Run: headless pygame with SDL's dummy video driver; simulated clock (each Clock.tick advances the game by its frame time, no real sleeping); random seed 0; keys injected as events and as key.get_pressed() state; no mouse input.
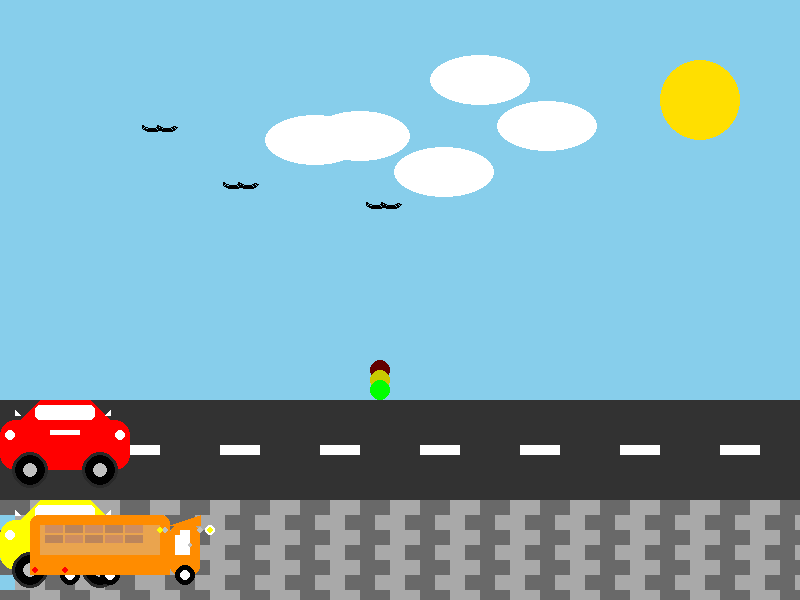
Frame 1 of 4 · flips 1–60 · no input
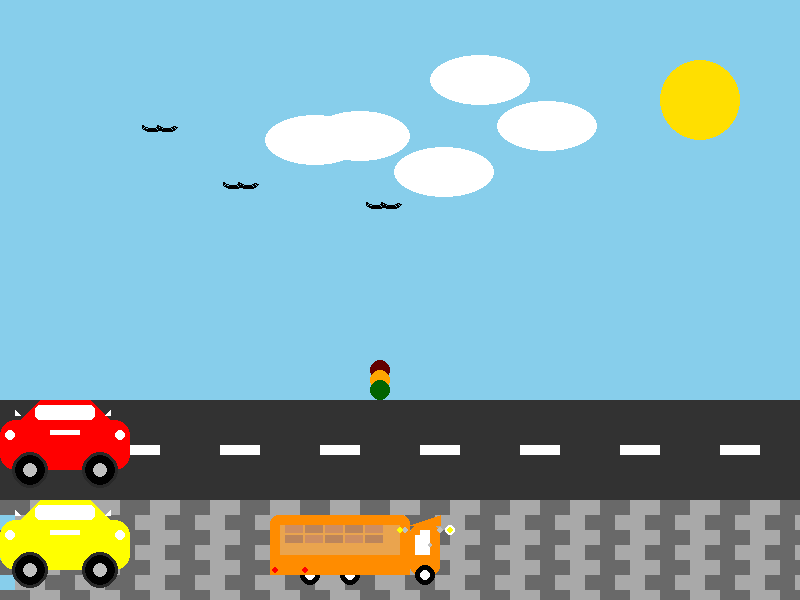
Frame 2 of 4 · flips 61–180 · tapped SPACE, RETURN · held RIGHT (→), D
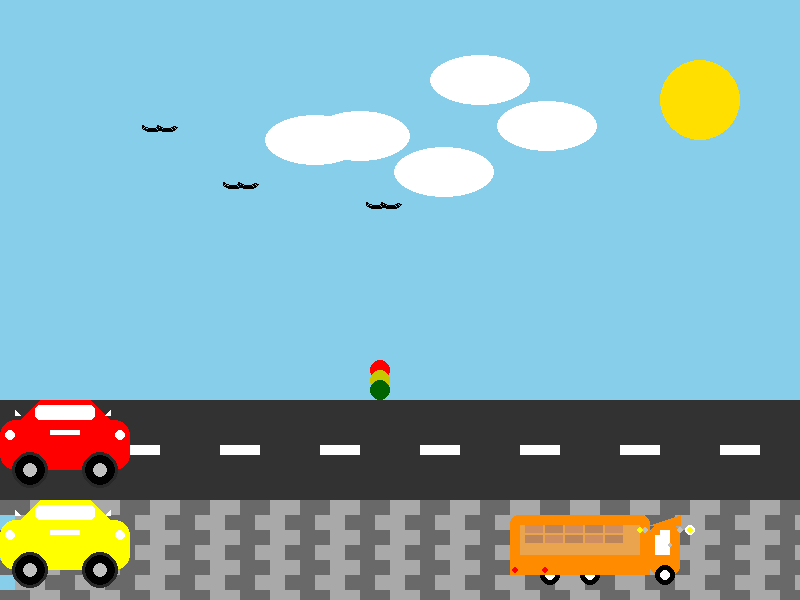
Frame 3 of 4 · flips 181–300 · held DOWN (↓), S
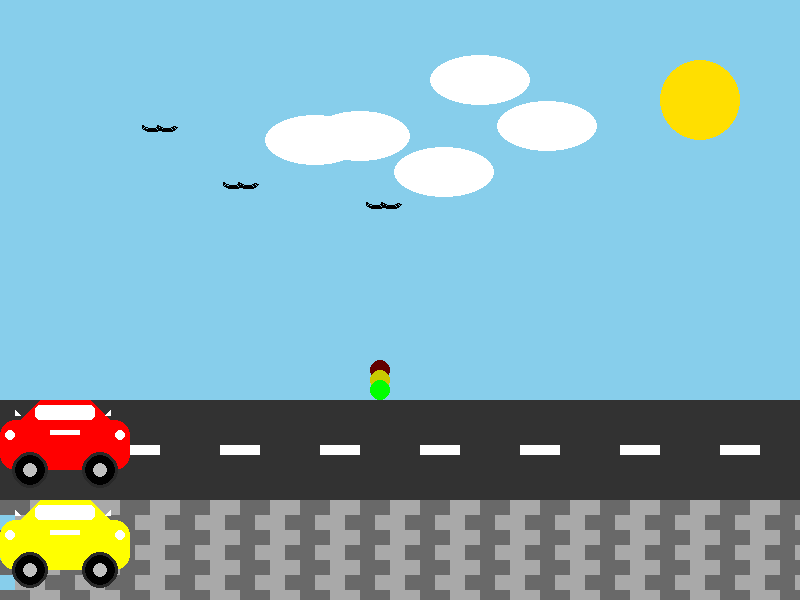
Frame 4 of 4 · flips 301–420 · held LEFT (←), A, UP (↑), W

The pygame program that drew these frames:

import pygame
import sys 
import random

"""# Pygame başlatma
pygame.init()

# Ekran boyutları
SCREEN_WIDTH = 800
SCREEN_HEIGHT = 600
window = pygame.display.set_mode((SCREEN_WIDTH, SCREEN_HEIGHT))
pygame.display.set_caption("Detaylı Taşlı Yol ve Arabalar")

# Renkler
sky_blue = (135, 206, 235)  # Gökyüzü rengi
asphalt_color = (50, 50, 50)  # Asfalt yol için koyu gri
stone_light = (169, 169, 169)  # Taşlı yol için açık gri
stone_dark = (105, 105, 105)  # Taşlı yol için koyu gri
yellow = (255, 223, 0)  # Sarı araba
red = (255, 0, 0)  # Kırmızı araba
black = (0, 0, 0)  # Tekerlekler için siyah
dark_grey = (40, 40, 40)  # Tekerlek gölgesi için koyu gri
silver = (192, 192, 192)  # Jant rengi
white = (255, 255, 255)  # Farlar, pencere çerçeveleri ve ön ızgara için beyaz
sun_yellow = (255, 223, 0)  # Güneş için sarı

# Taşlı yol için blok boyutları
block_width = 30
block_height = 15

# Gökyüzü nesneleri
sun_position = (700, 100)  # Güneş sabit konumda
clouds = [[random.randint(0, SCREEN_WIDTH), random.randint(50, 150)] for _ in range(5)]
birds = [[random.randint(0, SCREEN_WIDTH), random.randint(50, 200)] for _ in range(3)]

# Asfalt yolu çizme fonksiyonu
def draw_asphalt_road():
    pygame.draw.rect(window, asphalt_color, (0, 400, SCREEN_WIDTH, 100))
    for i in range(0, SCREEN_WIDTH, 100):  # Kesik çizgiler
        pygame.draw.rect(window, white, (i + 20, 445, 40, 10))

# Kenetlenen taşlı yolu çizme fonksiyonu
def draw_gravel_road():
    for row in range(500, 600, block_height):
        for col in range(0, SCREEN_WIDTH, block_width):
            color = stone_light if (row // block_height + col // block_width) % 2 == 0 else stone_dark
            offset = block_width // 2 if (row // block_height) % 2 == 0 else 0
            pygame.draw.rect(window, color, (col + offset, row, block_width, block_height))

# Gökyüzü nesnelerini çizme fonksiyonu
def draw_sky_elements():
    pygame.draw.circle(window, sun_yellow, sun_position, 40)  # Güneş
    for cloud in clouds:  # Bulutlar
        pygame.draw.ellipse(window, white, (cloud[0], cloud[1], 100, 50))
    for bird in birds:  # Kuşlar
        pygame.draw.arc(window, black, (bird[0], bird[1], 20, 10), 3.14, 0, 2)
        pygame.draw.arc(window, black, (bird[0] + 15, bird[1], 20, 10), 3.14, 0, 2)

# Trafik ışığı çizme fonksiyonu
def draw_traffic_light(x, y, state):
    # Demir direk
    pygame.draw.rect(window, black, (x + 7, y, 6, 40))
    # Kırmızı ışık
    pygame.draw.circle(window, red if state == 'red' else (100, 0, 0), (x + 10, y + 10), 10)
    # Sarı ışık
    pygame.draw.circle(window, (255, 165, 0) if state == 'yellow' else (200, 200, 0), (x + 10, y + 20), 10)
    # Yeşil ışık
    pygame.draw.circle(window, (0, 255, 0) if state == 'green' else (0, 100, 0), (x + 10, y + 30), 10)




bird_speed = 2  # Kuşların hızı
cloud_speed = 0.5  # Bulutların hızı (daha yavaş)
light_state = 'green'  # Trafik ışığının başlangıç durumu
light_timer = 0  # Trafik ışığı zamanlayıcısı

while True:
    for event in pygame.event.get():
        if event.type == pygame.QUIT:
            pygame.quit()
            sys.exit()

    # Arka planı gökyüzü rengine boyama
    window.fill(sky_blue)

    # Gökyüzü nesnelerini çizme
    draw_sky_elements()

    # Elemanları çizme
    draw_asphalt_road()  # Asfalt yol
    draw_gravel_road()  # Sabit taşlı yol
    draw_car(car_x_yellow, car_y_yellow, yellow)  # Sarı arabayı taşlı yol üzerine çizme
    draw_car(car_x_red, car_y_red, red)  # Kırmızı arabayı asfalt yol üzerine çizme

    # Trafik ışığını çizme
    draw_traffic_light(370, 350, light_state)

    # Arabaların hareketi
    if light_state == 'green':
        if car_x_red < 370:  # Kırmızı araba ışığın solunda
            car_x_red += car_speed_red  # Kırmızı araba hareket eder

        if car_x_yellow < 370:  # Sarı araba ışığın solunda
            car_x_yellow += car_speed_yellow  # Sarı araba hareket eder

    # Yolda ileri doğru giden arabalar
    if car_x_yellow > SCREEN_WIDTH:
        car_x_yellow = 0  # Yeniden başlangıç noktasına döndür
    if car_x_red > SCREEN_WIDTH:
        car_x_red = 0  # Yeniden başlangıç noktasına döndür

    # Kuşların hareketi
    for bird in birds:
        bird[0] += bird_speed  # Kuşların sağa doğru hareketi
        if bird[0] > SCREEN_WIDTH:  # Ekranın dışına çıktıklarında yeniden başlat
            bird[0] = -20
            bird[1] = random.randint(50, 200)  # Yüksekliği rasgele ayarla

    # Bulutların hareketi
    for cloud in clouds:
        cloud[0] += cloud_speed
        if cloud[0] > SCREEN_WIDTH:
            cloud[0] = -100
            cloud[1] = random.randint(50, 150)

    # Trafik ışığını yönetme
    light_timer += 1
    if light_timer > 150:  # 150 frame'den sonra ışık değişecek
        if light_state == 'green':
            light_state = 'yellow'
        elif light_state == 'yellow':
            light_state = 'red'
        elif light_state == 'red':
            light_state = 'green'
        light_timer = 0  # Zamanlayıcıyı sıfırlama

    pygame.display.flip()
    pygame.time.delay(20)  # Araba hareketini yavaşlatmak için kısa bir gecikme"""





"""# Pygame başlatma
pygame.init()

# Ekran boyutları
SCREEN_WIDTH = 800
SCREEN_HEIGHT = 600
window = pygame.display.set_mode((SCREEN_WIDTH, SCREEN_HEIGHT))
pygame.display.set_caption("Detaylı Taşlı Yol ve Arabalar")

# Renkler
sky_blue = (135, 206, 235)  # Gökyüzü rengi
asphalt_color = (50, 50, 50)  # Asfalt yol için koyu gri
stone_light = (169, 169, 169)  # Taşlı yol için açık gri
stone_dark = (105, 105, 105)  # Taşlı yol için koyu gri
yellow = (255, 223, 0)  # Sarı araba
red = (255, 0, 0)  # Kırmızı araba
black = (0, 0, 0)  # Tekerlekler için siyah
dark_grey = (40, 40, 40)  # Tekerlek gölgesi için koyu gri
silver = (192, 192, 192)  # Jant rengi
white = (255, 255, 255)  # Farlar, pencere çerçeveleri ve ön ızgara için beyaz
sun_yellow = (255, 223, 0)  # Güneş için sarı

# Trafik ışığı konumu
traffic_light_x = 370

# Trafik ışığı durumu
light_state = 'green'
light_timer = 0

# Taşlı yol için blok boyutları
block_width = 30
block_height = 15

# Gökyüzü nesneleri
sun_position = (700, 100)  # Güneş sabit konumda
clouds = [[random.randint(0, SCREEN_WIDTH), random.randint(50, 150)] for _ in range(5)]
birds = [[random.randint(0, SCREEN_WIDTH), random.randint(50, 200)] for _ in range(3)]

# Asfalt yolu çizme fonksiyonu
def draw_asphalt_road():
    pygame.draw.rect(window, asphalt_color, (0, 400, SCREEN_WIDTH, 100))
    for i in range(0, SCREEN_WIDTH, 100):  # Kesik çizgiler
        pygame.draw.rect(window, white, (i + 20, 445, 40, 10))

# Kenetlenen taşlı yolu çizme fonksiyonu
def draw_gravel_road():
    for row in range(500, 600, block_height):
        for col in range(0, SCREEN_WIDTH, block_width):
            color = stone_light if (row // block_height + col // block_width) % 2 == 0 else stone_dark
            offset = block_width // 2 if (row // block_height) % 2 == 0 else 0
            pygame.draw.rect(window, color, (col + offset, row, block_width, block_height))

# Gökyüzü nesnelerini çizme fonksiyonu
def draw_sky_elements():
    pygame.draw.circle(window, sun_yellow, sun_position, 40)  # Güneş
    for cloud in clouds:  # Bulutlar
        pygame.draw.ellipse(window, white, (cloud[0], cloud[1], 100, 50))
    for bird in birds:  # Kuşlar
        pygame.draw.arc(window, black, (bird[0], bird[1], 20, 10), 3.14, 0, 2)
        pygame.draw.arc(window, black, (bird[0] + 15, bird[1], 20, 10), 3.14, 0, 2)

# Trafik ışığı çizme fonksiyonu
def draw_traffic_light(x, y, state):
    pygame.draw.rect(window, black, (x + 7, y, 6, 40))  # Demir direk
    pygame.draw.circle(window, red if state == 'red' else (100, 0, 0), (x + 10, y + 10), 10)  # Kırmızı ışık
    pygame.draw.circle(window, (255, 165, 0) if state == 'yellow' else (200, 200, 0), (x + 10, y + 20), 10)  # Sarı ışık
    pygame.draw.circle(window, (0, 255, 0) if state == 'green' else (0, 100, 0), (x + 10, y + 30), 10)  # Yeşil ışık

# Detaylı arabayı çizme fonksiyonu
def draw_car(x, y, color):
    pygame.draw.rect(window, color, (x, y, 130, 50), border_radius=15)  # Araba gövdesi
    pygame.draw.polygon(window, color, [(x + 20, y), (x + 110, y), (x + 90, y - 20), (x + 40, y - 20)])  # Üst gövde
    pygame.draw.circle(window, white, (x + 120, y + 15), 5)  # Sağ ön far
    pygame.draw.circle(window, white, (x + 10, y + 15), 5)  # Sol ön far
    pygame.draw.rect(window, white, (x + 50, y + 10, 30, 5))  # Ön ızgara
    pygame.draw.circle(window, dark_grey, (x + 30, y + 50), 18)  # Sol tekerlek gölgesi
    pygame.draw.circle(window, black, (x + 30, y + 50), 15)  # Sol tekerlek lastiği
    pygame.draw.circle(window, silver, (x + 30, y + 50), 7)  # Sol jant
    pygame.draw.circle(window, dark_grey, (x + 100, y + 50), 18)  # Sağ tekerlek gölgesi
    pygame.draw.circle(window, black, (x + 100, y + 50), 15)  # Sağ tekerlek lastiği
    pygame.draw.circle(window, silver, (x + 100, y + 50), 7)  # Sağ jant

# Ana döngü
car_x_yellow = 0  # Sarı arabanın başlangıç pozisyonu
car_y_yellow = 520  # Taşlı yol üzerinde olacak şekilde y konumu
car_speed_yellow = 3  # Sarı arabanın başlangıç hızı

car_x_red = 0  # Kırmızı arabanın başlangıç pozisyonu
car_y_red = 420  # Asfalt yol üzerinde olacak şekilde y konumu
car_speed_red = 5  # Kırmızı arabanın başlangıç hızı

min_speed = 1  # Arabaların durmadan önce yavaşlayacakları minimum hız

while True:
    for event in pygame.event.get():
        if event.type == pygame.QUIT:
            pygame.quit()
            sys.exit()

    # Arka planı gökyüzü rengine boyama
    window.fill(sky_blue)

    # Gökyüzü nesnelerini çizme
    draw_sky_elements()

    # Elemanları çizme
    draw_asphalt_road()  # Asfalt yol
    draw_gravel_road()  # Sabit taşlı yol
    draw_car(car_x_yellow, car_y_yellow, yellow)  # Sarı araba
    draw_car(car_x_red, car_y_red, red)  # Kırmızı araba

    # Trafik ışığını çizme
    draw_traffic_light(traffic_light_x, 350, light_state)

# Trafik ışığı kuralına göre arabaların hareketi
    if car_x_red < traffic_light_x:  # Kırmızı araba ışığın solunda
        if light_state == 'green':
            car_x_red += car_speed_red  # Kırmızı araba hareket eder
            car_speed_red = 5  # Hız normale döner
        else:  # Işık kırmızı
            if car_speed_red > min_speed:
                car_speed_red -= 0.1  # Hızı kademeli olarak azalt
            car_x_red += car_speed_red
    else:
        car_x_red += car_speed_red  # Trafik ışığını geçince hareket serbest

    if car_x_yellow < traffic_light_x:  # Sarı araba ışığın solunda
        if light_state == 'green':
            car_x_yellow += car_speed_yellow
            car_speed_yellow = 3
        else:
            if car_speed_yellow > min_speed:
                car_speed_yellow -= 0.1
            car_x_yellow += car_speed_yellow
    else:
        car_x_yellow += car_speed_yellow  


    # Trafik ışığı zamanlayıcısı
    light_timer += 1
    if light_timer > 300:
        light_state = 'red' if light_state == 'green' else 'green'
        light_timer = 0

    # Ekranı güncelle
    pygame.display.flip()

    # FPS sınırlama
    pygame.time.Clock().tick(60)"""








# Pygame başlatma
pygame.init()

# Ekran boyutları
SCREEN_WIDTH = 800
SCREEN_HEIGHT = 600
window = pygame.display.set_mode((SCREEN_WIDTH, SCREEN_HEIGHT))
pygame.display.set_caption("Detaylı Taşlı Yol ve Kamyon")

# Renkler
sky_blue = (135, 206, 235)  # Gökyüzü rengi
asphalt_color = (50, 50, 50)  # Asfalt yol için koyu gri
stone_light = (169, 169, 169)  # Taşlı yol için açık gri
stone_dark = (105, 105, 105)  # Taşlı yol için koyu gri
black = (0, 0, 0)  # Tekerlekler için siyah
dark_grey = (40, 40, 40)  # Tekerlek gölgesi için koyu gri
silver = (192, 192, 192)  # Jant rengi
white = (255, 255, 255)  # Farlar, pencere çerçeveleri ve ön ızgara için beyaz
sun_yellow = (255, 223, 0)  # Güneş için sarı
yellow = (255, 255, 0)  # Sarı renk tanımlaması

red = (255, 0, 0)  # Kırmızı
green = (0, 255, 0)  # Yeşil
pink = (255, 192, 203)  # Pembe
purple = (128, 0, 128)  # Mor
orange = (255, 165, 0)  # Turuncu
brown = (165, 42, 42)  # Kahverengi
light_green = (144, 238, 144)  # Açık yeşil

# Trafik ışığı konumu
traffic_light_x = 370

# Trafik ışığı durumu
light_state = 'green'
light_timer = 0

# Taşlı yol için blok boyutları
block_width = 30
block_height = 15

# Gökyüzü nesneleri
sun_position = (700, 100)  # Güneş sabit konumda
clouds = [[random.randint(0, SCREEN_WIDTH), random.randint(50, 150)] for _ in range(5)]
birds = [[random.randint(0, SCREEN_WIDTH), random.randint(50, 200)] for _ in range(3)]

# Asfalt yolu çizme fonksiyonu
def draw_asphalt_road():
    pygame.draw.rect(window, asphalt_color, (0, 400, SCREEN_WIDTH, 100))
    for i in range(0, SCREEN_WIDTH, 100):  # Kesik çizgiler
        pygame.draw.rect(window, white, (i + 20, 445, 40, 10))

# Kenetlenen taşlı yolu çizme fonksiyonu
def draw_gravel_road():
    for row in range(500, 600, block_height):
        for col in range(0, SCREEN_WIDTH, block_width):
            color = stone_light if (row // block_height + col // block_width) % 2 == 0 else stone_dark
            offset = block_width // 2 if (row // block_height) % 2 == 0 else 0
            pygame.draw.rect(window, color, (col + offset, row, block_width, block_height))

# Gökyüzü nesnelerini çizme fonksiyonu
def draw_sky_elements():
    pygame.draw.circle(window, sun_yellow, sun_position, 40)  # Güneş
    for cloud in clouds:  # Bulutlar
        pygame.draw.ellipse(window, white, (cloud[0], cloud[1], 100, 50))
    for bird in birds:  # Kuşlar
        pygame.draw.arc(window, black, (bird[0], bird[1], 20, 10), 3.14, 0, 2)
        pygame.draw.arc(window, black, (bird[0] + 15, bird[1], 20, 10), 3.14, 0, 2)

# Trafik ışığı çizme fonksiyonu
def draw_traffic_light(x, y, state):
    pygame.draw.rect(window, black, (x + 7, y, 6, 40))  # Demir direk
    pygame.draw.circle(window, (255, 0, 0) if state == 'red' else (100, 0, 0), (x + 10, y + 10), 10)  # Kırmızı ışık
    pygame.draw.circle(window, (255, 165, 0) if state == 'yellow' else (200, 200, 0), (x + 10, y + 20), 10)  # Sarı ışık
    pygame.draw.circle(window, (0, 255, 0) if state == 'green' else (0, 100, 0), (x + 10, y + 30), 10)  # Yeşil ışık

    
# Detaylı kamyon çizme fonksiyonu
def draw_truck(x, y):


    # Kamyon gövdesi (turuncu)
    pygame.draw.rect(window, (255, 140, 0), (x - 140, y, 140, 60), border_radius=8)  # Kamyon gövdesi
    
    # Tuğla şekilli yük (daha detaylı)
    for i in range(5):  # Tuğlaları çizmek için satırlar
        for j in range(2):  # İki satır tuğla
            brick_color = (210, 105, 30) if (i + j) % 2 == 0 else (180, 90, 20)  # Farklı renk tonları
            pygame.draw.rect(window, brick_color, (x - 125 + i * 20, y + 10 + j * 10, 18, 8))  # Tuğla blokları

    # Saydam yük örtüsü
    overlay_surface = pygame.Surface((120, 30), pygame.SRCALPHA)  # Saydam yüzey
    overlay_surface.fill((200, 200, 200, 100))  # Hafif saydam gri renk
    window.blit(overlay_surface, (x - 130, y + 10))  # Yük örtüsünü çiz

    # Kabin (sürücü bölümü)
    pygame.draw.rect(window, (255, 140, 0), (x, y + 10, 30, 50), border_radius=8)  # Kabin
    pygame.draw.polygon(window, (255, 140, 0), [(x, y + 10), (x + 30, y), (x + 30, y + 10)])  # Kabin üstü

    # Kabin detayları (kapı ve pencere)
    pygame.draw.rect(window, white, (x + 5, y + 20, 15, 20))  # Kapı
    pygame.draw.rect(window, white, (x + 10, y + 15, 10, 15))  # Pencere
    
    # Kapı kolu
    pygame.draw.circle(window, silver, (x + 20, y + 30), 2)  # Kapı kolu

    # Yan aynalar
    pygame.draw.circle(window, silver, (x - 5, y + 15), 3)  # Sol yan ayna
    pygame.draw.circle(window, silver, (x + 30, y + 15), 3)  # Sağ yan ayna

    # Farlar
    pygame.draw.circle(window, white, (x + 40, y + 15), 5)  # Sağ far
    pygame.draw.circle(window, yellow, (x - 10, y + 15), 3)  # Sol farın ışığı
    pygame.draw.circle(window, yellow, (x + 40, y + 15), 3)  # Sağ farın ışığı
    
    # Tekerlekler (3 tekerlek)
    pygame.draw.circle(window, (0, 0, 0), (x + 15, y + 60), 10)  # Ön tekerlek (kabinin altında)
    pygame.draw.circle(window, (0, 0, 0), (x - 100, y + 60), 10)  # Arka sol tekerlek (arka kasa ortasında)
    pygame.draw.circle(window, (0, 0, 0), (x - 60, y + 60), 10)   # Arka sağ tekerlek (arka kasa ortasında)
    
    pygame.draw.circle(window, (255, 255, 255), (x + 15, y + 60), 5)  # Ön tekerlek jant
    pygame.draw.circle(window, (255, 255, 255), (x - 100, y + 60), 5)  # Arka sol tekerlek jant
    pygame.draw.circle(window, (255, 255, 255), (x - 60, y + 60), 5)   # Arka sağ tekerlek jant

    # Arka kısım detayları
    pygame.draw.rect(window, (255, 140, 0), (x - 140, y + 50, 140, 10))  # Arka kapak
    
    # Arka lambalar (detaylar)
    pygame.draw.circle(window, red, (x - 135, y + 55), 3)  # Sol arka lamba
    pygame.draw.circle(window, red, (x - 105, y + 55), 3)  # Sağ arka lamba
  

    #Detaylı arabayı çizme fonksiyonu



def draw_car(x, y, color):
    pygame.draw.rect(window, color, (x, y, 130, 50), border_radius=15)  # Araba gövdesi
    pygame.draw.polygon(window, color, [(x + 20, y), (x + 110, y), (x + 90, y - 20), (x + 40, y - 20)])  # Üst gövde
    pygame.draw.circle(window, white, (x + 120, y + 15), 5)  # Sağ ön far
    pygame.draw.circle(window, white, (x + 10, y + 15), 5)  # Sol ön far
    pygame.draw.rect(window, white, (x + 50, y + 10, 30, 5))  # Ön ızgara
    pygame.draw.polygon(window, white, [(x + 15, y - 10), (x + 20, y - 5), (x + 15, y - 5)])  # Sol ayna
    pygame.draw.polygon(window, white, [(x + 110, y - 10), (x + 105, y - 5), (x + 110, y - 5)])  # Sağ ayna
    pygame.draw.rect(window, white, (x + 35, y - 15, 60, 15), border_radius=5)  # Ön cam
    pygame.draw.circle(window, dark_grey, (x + 30, y + 50), 18)  # Sol tekerlek gölgesi
    pygame.draw.circle(window, black, (x + 30, y + 50), 15)  # Sol tekerlek lastiği
    pygame.draw.circle(window, silver, (x + 30, y + 50), 7)  # Sol jant
    pygame.draw.circle(window, dark_grey, (x + 100, y + 50), 18)  # Sağ tekerlek gölgesi
    pygame.draw.circle(window, black, (x + 100, y + 50), 15)  # Sağ tekerlek lastiği
    pygame.draw.circle(window, silver, (x + 100, y + 50), 7)  # Sağ jant


# Kamyon konumu
truck_x = 50
truck_y = 515  # Taşlı yolun ortasına yerleştir
truck_speed = 2  # Kamyon hızı
slow_speed = 1    # Kırmızı ışıkta yavaş hızı



# Ana döngü
car_x_yellow = 0  # Sarı arabanın başlangıç pozisyonu
car_y_yellow = 520  # Taşlı yol üzerinde olacak şekilde y konumu
car_speed_yellow = 3  # Sarı arabanın hızı

car_x_red = 0  # Kırmızı arabanın başlangıç pozisyonu
car_y_red = 420  # Asfalt yol üzerinde olacak şekilde y konumu
car_speed_red = 5  # Kırmızı arabanın hızı (daha hızlı)



# Oyun döngüsü
clock = pygame.time.Clock()
while True:
    for event in pygame.event.get():
        if event.type == pygame.QUIT:
            pygame.quit()
            sys.exit()

    window.fill(sky_blue)

    # Gökyüzü elemanlarını çiz
    draw_sky_elements()

    # Asfalt yolu ve taşlı yolu çiz
    draw_asphalt_road()
    draw_gravel_road()
    draw_car(car_x_yellow, car_y_yellow, yellow)  # Sarı araba
    draw_car(car_x_red, car_y_red, red)  # Kırmızı araba

    # Trafik ışığını güncelle
    if light_state == 'green':
        light_timer += 1
        if light_timer > 150:  # 150 frame (yaklaşık 5 saniye) sonra ışık sarıya döner
            light_state = 'yellow'
            light_timer = 0
    elif light_state == 'yellow':
        light_timer += 1
        if light_timer > 100:  # 50 frame (yaklaşık 2,2 saniye) sonra ışık kırmızıya döner
            light_state = 'red'
            light_timer = 0
    elif light_state == 'red':
        light_timer += 1
        if light_timer > 150:  # 150 frame (yaklaşık 5 saniye) sonra ışık yeşile döner
            light_state = 'green'
            light_timer = 0

    # Kamyonun hareketini kontrol et
    if truck_x == traffic_light_x:  # Eğer kamyon trafik ışığıyla aynı konumdaysa
        if light_state == 'red':
            pass  # Kırmızı ışıkta dur (konum değiştirme)
        else:
            truck_x += truck_speed  # Yeşil veya sarı ışıkta normal hızda hareket et
    else:  # Eğer kamyon trafik ışığının sağındaysa
        truck_x += truck_speed  # Kamyon trafik ışığının sağında, ışığın durumuna bakmadan hareket et

    # Kamyonun ekranın dışına çıkmasını kontrol et
    if truck_x > SCREEN_WIDTH:  # Ekranın sağ tarafını geçerse
        truck_x = -140  # Kamyonu yeniden başlat (soldan başla)

    
    # Arabaların ekrandan çıkınca yeniden başlaması
    if car_x_yellow > SCREEN_WIDTH:
        car_x_yellow = 0
        car_speed_yellow = 3
    if car_x_red > SCREEN_WIDTH:
        car_x_red = 0
        car_speed_red = 5

    # Trafik ışığını çiz
    draw_traffic_light(traffic_light_x, 360, light_state)

    # Kamyonu çiz
    draw_truck(truck_x, truck_y)

    # Ekranı güncelle
    pygame.display.flip()
    clock.tick(60)  # FPS'yi 60'da sabitle   
